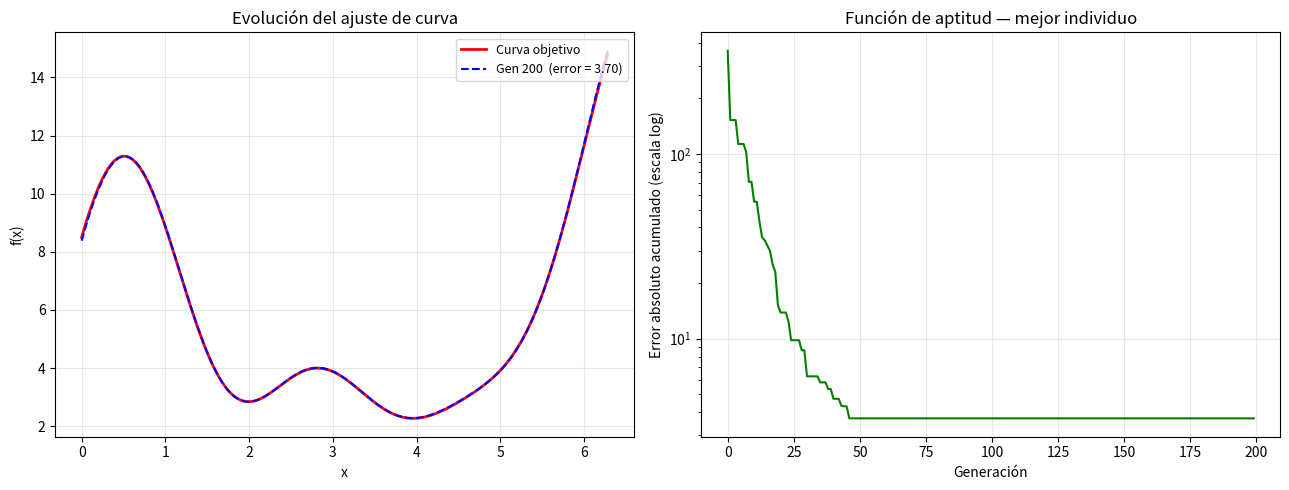

Recreate this plot in Python.
"""
Algoritmo Genético Clásico — Ajuste de Curva
=============================================
Cuasi-polinomio objetivo (tipo Fourier + término lineal):

    f(x) = a·sin(x) + b·sin(2x) + c·sin(3x)
          + d·cos(x) + e·cos(2x)
          + f·x + g

Parámetros reales: a=3.0, b=1.5, c=1.0, d=4.0, e=2.0, f=1.0, g=2.5
Dominio: x ∈ [0, 2π], 200 puntos

Representación: 7 genes de 8 bits (uint8, valores 0–255)
Decodificación: parámetro_k = gen_k / PESO  (PESO = 50)

Operadores implementados:
  • Selección por torneo (5 participantes, 5 % de 100)
  • Cruzamiento de un punto a nivel de bit (máscaras AND / OR)
  • Mutación: compuerta NOT sobre bits aleatorios (tasa 3 %)
  • Elitismo: mezcla padres + hijos, conserva los 100 mejores

"""

import numpy as np
import matplotlib.pyplot as plt
import matplotlib.gridspec as gridspec

# ═══════════════════════════════════════════════════════════════════
#  CONFIGURACIÓN
# ═══════════════════════════════════════════════════════════════════
USAR_MUTACION  = True    # True / False
USAR_ELITISMO  = True    # True / False

N_POBLACION    = 100
N_GENERACIONES = 200
TORNEO_K       = 5       # participantes por torneo (5 % de 100)
TASA_MUTACION  = 0.03    # fracción de bits a mutar por generación

SEMILLA        = 42      # None para resultados variables entre ejecuciones

# ═══════════════════════════════════════════════════════════════════
#  CUASI-POLINOMIO Y PARÁMETROS OBJETIVO
# ═══════════════════════════════════════════════════════════════════
#   f(x) = a·sin(x) + b·sin(2x) + c·sin(3x)
#         + d·cos(x) + e·cos(2x)
#         + f·x + g
#
# Parámetro de mayor valor: d = 4.0
# PESO = 50  →  rango representable: 0–255/50 = 5.1  (tolerancia ≈ 27 %)
# Resolución: 1/50 = 0.02 por parámetro
#
# Genes exactos correspondientes a los parámetros reales:
#   a=150, b=75, c=50, d=200, e=100, f=50, g=125
# ═══════════════════════════════════════════════════════════════════
PARAMS_REALES = np.array([3.0, 1.5, 1.0, 4.0, 2.0, 1.0, 2.5])
NOMBRES       = ['a', 'b', 'c', 'd', 'e', 'f', 'g']
PESO          = 50.0

N_GENES   = 7
N_BITS    = 8
BITS_TOT  = N_GENES * N_BITS   # 56 bits por cromosoma

X_EVAL    = np.linspace(0, 2 * np.pi, 200)


def cuasi_polinomio(x, params):
    """f(x) = a·sin(x) + b·sin(2x) + c·sin(3x) + d·cos(x) + e·cos(2x) + f·x + g"""
    a, b, c, d, e, f, g = params
    return (a * np.sin(x)
            + b * np.sin(2 * x)
            + c * np.sin(3 * x)
            + d * np.cos(x)
            + e * np.cos(2 * x)
            + f * x
            + g)


# Curva de referencia (objetivo)
Y_OBJETIVO = cuasi_polinomio(X_EVAL, PARAMS_REALES)


# ═══════════════════════════════════════════════════════════════════
#  CODIFICACIÓN / DECODIFICACIÓN
# ═══════════════════════════════════════════════════════════════════
def decodificar(cromosoma):
    """Convierte genes uint8 a valores reales dividiendo por PESO."""
    return cromosoma.astype(float) / PESO


# ═══════════════════════════════════════════════════════════════════
#  FUNCIÓN DE APTITUD (minimizar)
# ═══════════════════════════════════════════════════════════════════
def aptitud(cromosoma):
    """Sumatoria del error absoluto |y_objetivo − y_generada| en cada punto."""
    params = decodificar(cromosoma)
    y_gen  = cuasi_polinomio(X_EVAL, params)
    return np.sum(np.abs(Y_OBJETIVO - y_gen))


def evaluar_poblacion(pop):
    return np.array([aptitud(ind) for ind in pop])


# ═══════════════════════════════════════════════════════════════════
#  SELECCIÓN POR TORNEO
# ═══════════════════════════════════════════════════════════════════
def torneo(pop, aptitudes):
    """Elige TORNEO_K individuos al azar y retorna al más apto (menor error)."""
    idx     = np.random.choice(len(pop), TORNEO_K, replace=False)
    ganador = idx[np.argmin(aptitudes[idx])]
    return pop[ganador].copy()


# ═══════════════════════════════════════════════════════════════════
#  CRUZAMIENTO A NIVEL DE BIT — single-point con máscaras AND / OR
# ═══════════════════════════════════════════════════════════════════
def cruzamiento(p1, p2):
    """
    1. Elegir corte aleatorio en [1, 55].
    2. Máscara baja  = 1 en bits 0..corte-1   (compuerta AND → parte baja)
       Máscara alta  = 1 en bits corte..55     (compuerta AND → parte alta)
    3. Hijo 1 = parte_baja(p1) OR parte_alta(p2)
       Hijo 2 = parte_baja(p2) OR parte_alta(p1)
    """
    corte = np.random.randint(1, BITS_TOT)       # punto de corte: 1..55

    bits1 = np.unpackbits(p1)                    # expansión a 56 bits (MSB primero)
    bits2 = np.unpackbits(p2)

    mascara_baja        = np.zeros(BITS_TOT, dtype=np.uint8)
    mascara_baja[:corte] = 1
    mascara_alta        = 1 - mascara_baja

    hijo1_bits = (bits1 & mascara_baja) | (bits2 & mascara_alta)
    hijo2_bits = (bits2 & mascara_baja) | (bits1 & mascara_alta)

    return np.packbits(hijo1_bits), np.packbits(hijo2_bits)


# ═══════════════════════════════════════════════════════════════════
#  MUTACIÓN — compuerta NOT (XOR con máscara de 1 bit)
# ═══════════════════════════════════════════════════════════════════
def mutar(pop):
    """
    Niega aleatoriamente bits de la población.
    n_mut = TASA_MUTACION × N_POBLACION × BITS_TOT bits por generación.
    Se aplica antes del cálculo de aptitud de los hijos.
    """
    n_mut = max(1, int(TASA_MUTACION * len(pop) * BITS_TOT))
    for _ in range(n_mut):
        ind  = np.random.randint(len(pop))
        gen  = np.random.randint(N_GENES)
        bit  = np.random.randint(N_BITS)
        pop[ind, gen] ^= np.uint8(1 << bit)     # NOT sobre ese bit
    return pop


# ═══════════════════════════════════════════════════════════════════
#  ALGORITMO GENÉTICO PRINCIPAL
# ═══════════════════════════════════════════════════════════════════
def ejecutar_ag():
    if SEMILLA is not None:
        np.random.seed(SEMILLA)

    # Población inicial: matriz 100 × 7, genes uint8 en [0, 255]
    poblacion = np.random.randint(0, 256, (N_POBLACION, N_GENES), dtype=np.uint8)

    historial = []          # aptitud del mejor individuo por generación

    # ── Figura ────────────────────────────────────────────────────
    fig = plt.figure(figsize=(13, 5))
    gs  = gridspec.GridSpec(1, 2, figure=fig)
    ax1 = fig.add_subplot(gs[0])    # panel izquierdo:  ajuste de curva
    ax2 = fig.add_subplot(gs[1])    # panel derecho:    función de aptitud
    plt.ion()

    # ── Bucle generacional ────────────────────────────────────────
    for gen in range(N_GENERACIONES):

        # a) Evaluación
        aptitudes = evaluar_poblacion(poblacion)
        idx_mejor = np.argmin(aptitudes)
        historial.append(aptitudes[idx_mejor])
        mejor_curva = cuasi_polinomio(X_EVAL, decodificar(poblacion[idx_mejor]))

        # b) Reproducción: 50 torneos padre + 50 torneos madre → 100 hijos
        hijos = []
        for _ in range(N_POBLACION // 2):
            padre = torneo(poblacion, aptitudes)
            madre = torneo(poblacion, aptitudes)
            h1, h2 = cruzamiento(padre, madre)
            hijos.extend([h1, h2])
        hijos = np.array(hijos, dtype=np.uint8)

        # c) Mutación
        if USAR_MUTACION:
            hijos = mutar(hijos)

        # d) Elitismo o reemplazo generacional completo
        if USAR_ELITISMO:
            combinados      = np.vstack([poblacion, hijos])
            apt_combinada   = evaluar_poblacion(combinados)
            mejores_indices = np.argsort(apt_combinada)[:N_POBLACION]
            poblacion       = combinados[mejores_indices]
        else:
            poblacion = hijos

        # e) Visualización en tiempo real
        if gen % 5 == 0 or gen == N_GENERACIONES - 1:
            ax1.clear()
            ax1.plot(X_EVAL, Y_OBJETIVO, 'r-',  lw=2.0, label='Curva objetivo')
            ax1.plot(X_EVAL, mejor_curva, 'b--', lw=1.5,
                     label=f'Gen {gen+1}  (error = {historial[-1]:.2f})')
            ax1.set_title('Evolución del ajuste de curva')
            ax1.set_xlabel('x')
            ax1.set_ylabel('f(x)')
            ax1.legend(loc='upper right', fontsize=9)
            ax1.grid(True, alpha=0.3)

            ax2.clear()
            ax2.semilogy(historial, 'g-', lw=1.5)
            ax2.set_title('Función de aptitud — mejor individuo')
            ax2.set_xlabel('Generación')
            ax2.set_ylabel('Error absoluto acumulado (escala log)')
            ax2.grid(True, alpha=0.3)

            plt.tight_layout()
            plt.pause(0.001)

    plt.ioff()
    plt.savefig('resultado_ag_ajuste_curva.png', dpi=150, bbox_inches='tight')
    plt.show()

    # ── Reporte final ─────────────────────────────────────────────
    apt_final   = evaluar_poblacion(poblacion)
    mejor_final = poblacion[np.argmin(apt_final)]
    params_enc  = decodificar(mejor_final)

    print("\n" + "═" * 54)
    print("  RESULTADO FINAL DEL ALGORITMO GENÉTICO")
    print("═" * 54)
    print(f"{'Param':>6}  {'Real':>8}  {'Encontrado':>10}  {'Error %':>8}")
    print("─" * 54)
    for nombre, real, enc in zip(NOMBRES, PARAMS_REALES, params_enc):
        err = abs(real - enc) / abs(real) * 100 if real != 0 else 0.0
        print(f"  {nombre:>4}  {real:>8.4f}  {enc:>10.4f}  {err:>7.2f} %")
    print("─" * 54)
    print(f"  Error total (generación 1):   {historial[0]:>10.4f}")
    print(f"  Error total (generación {N_GENERACIONES}): {historial[-1]:>10.4f}")
    reduccion = (1 - historial[-1] / historial[0]) * 100
    print(f"  Reducción del error:          {reduccion:>9.1f} %")
    print("═" * 54)
    print(f"\n  Gráfica guardada en: resultado_ag_ajuste_curva.png")


# ═══════════════════════════════════════════════════════════════════
#  PUNTO DE ENTRADA
# ═══════════════════════════════════════════════════════════════════
if __name__ == "__main__":
    ejecutar_ag()
